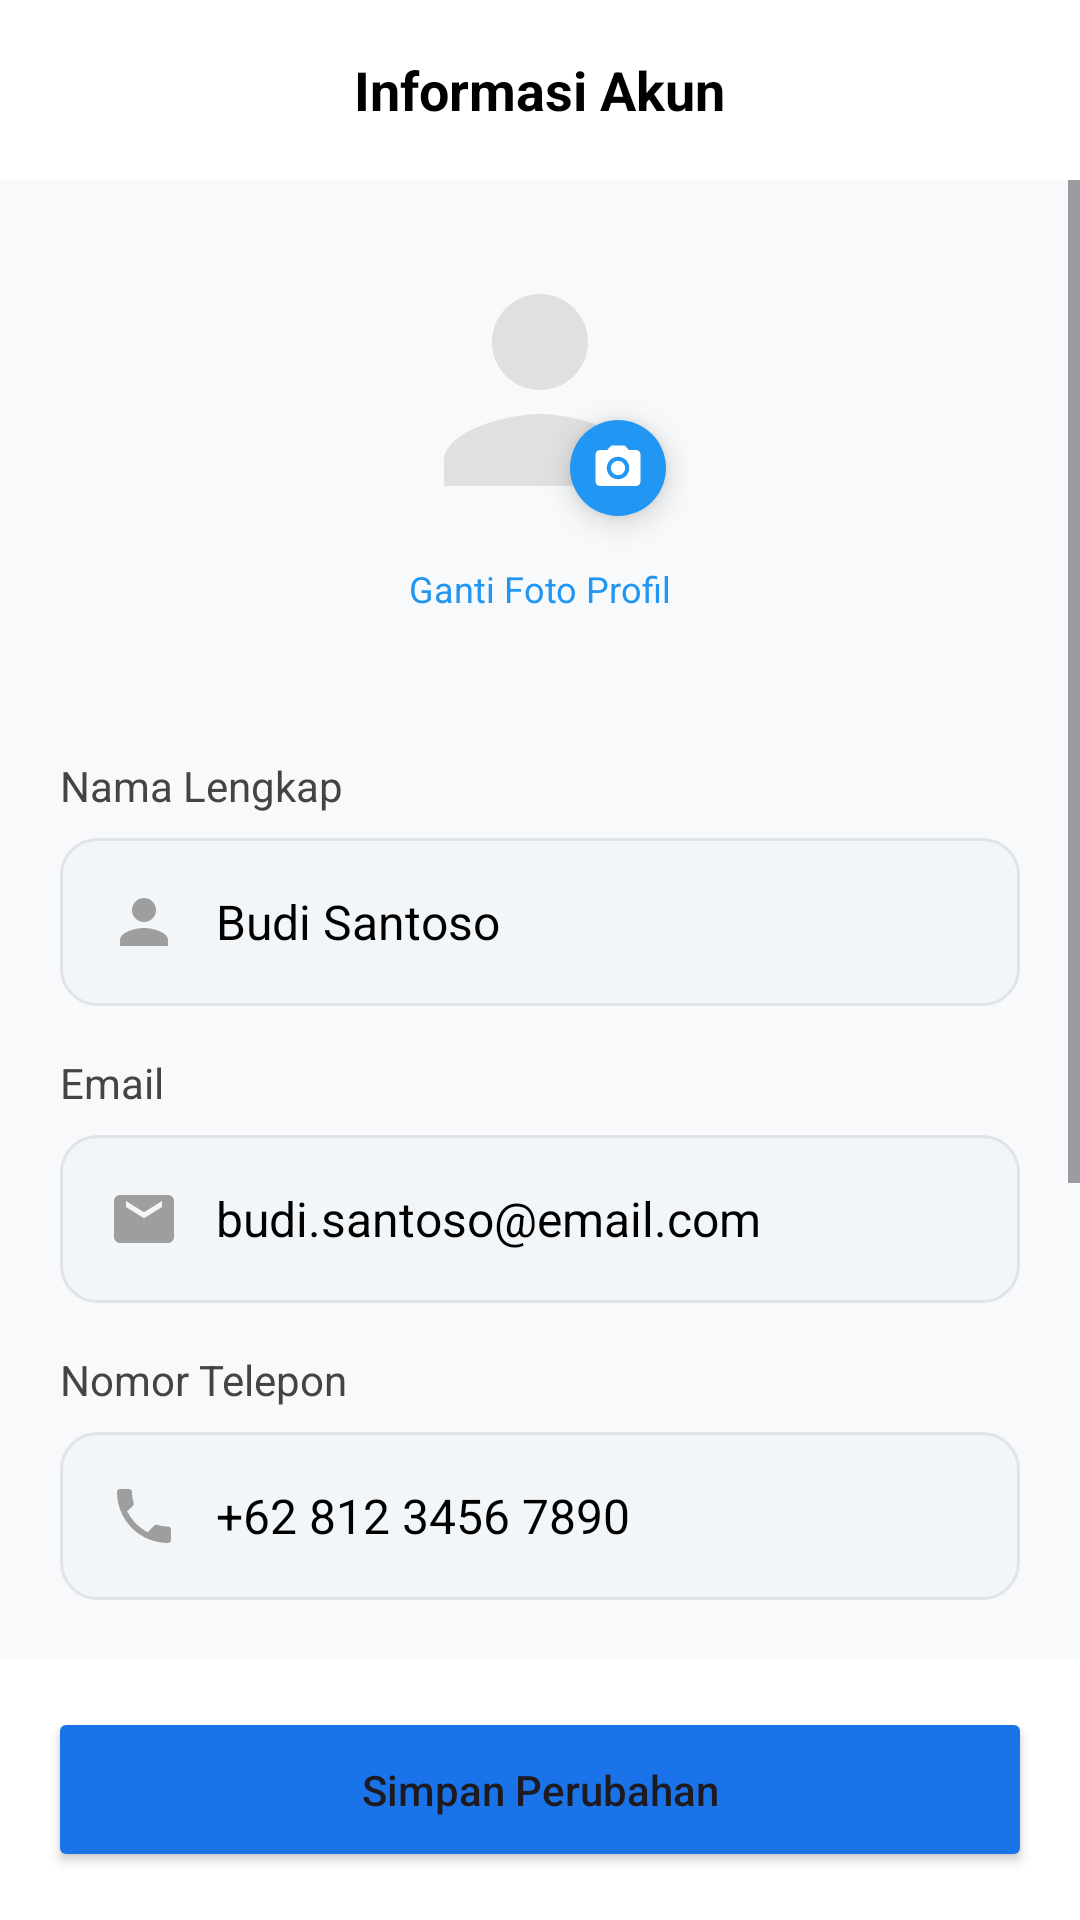

This screen was rendered from an Android layout file. Write that file and the resources it references.
<!-- AndroidManifest.xml: application theme Theme.RentalSystem -->
<!-- res/layout/fragment_infor_akun.xml -->
<?xml version="1.0" encoding="utf-8"?>
<androidx.constraintlayout.widget.ConstraintLayout xmlns:android="http://schemas.android.com/apk/res/android"
    xmlns:app="http://schemas.android.com/apk/res-auto"
    android:layout_width="match_parent"
    android:layout_height="match_parent"
    android:background="#F8F9FA">

    <RelativeLayout
        android:id="@+id/header"
        android:layout_width="match_parent"
        android:layout_height="60dp"
        android:background="@android:color/white"
        app:layout_constraintTop_toTopOf="parent">

        <ImageView
            android:id="@+id/btnBack"
            android:layout_width="24dp"
            android:layout_height="24dp"
            android:layout_centerVertical="true"
            android:layout_marginStart="16dp"
            android:src="@drawable/ic_arrow_back" />

        <TextView
            android:layout_width="wrap_content"
            android:layout_height="wrap_content"
            android:layout_centerInParent="true"
            android:text="Informasi Akun"
            android:textColor="#000000"
            android:textSize="18sp"
            android:textStyle="bold" />
    </RelativeLayout>

    <ScrollView
        android:layout_width="match_parent"
        android:layout_height="0dp"
        app:layout_constraintBottom_toTopOf="@id/btnContainer"
        app:layout_constraintTop_toBottomOf="@id/header">

        <LinearLayout
            android:layout_width="match_parent"
            android:layout_height="wrap_content"
            android:orientation="vertical"
            android:padding="20dp">

            <androidx.constraintlayout.widget.ConstraintLayout
                android:layout_width="wrap_content"
                android:layout_height="wrap_content"
                android:layout_gravity="center"
                android:layout_marginBottom="32dp">

                <com.google.android.material.imageview.ShapeableImageView
                    android:id="@+id/imgProfile"
                    android:layout_width="100dp"
                    android:layout_height="100dp"
                    android:padding="2dp"
                    android:src="@drawable/avatar_placeholder"
                    app:layout_constraintTop_toTopOf="parent"
                    app:layout_constraintStart_toStartOf="parent"
                    app:shapeAppearanceOverlay="@style/CircleImage" />

                <com.google.android.material.floatingactionbutton.FloatingActionButton
                    android:id="@+id/btnFoto"
                    android:layout_width="wrap_content"
                    android:layout_height="wrap_content"
                    android:importantForAccessibility="no"
                    android:src="@drawable/ic_camera"
                    app:fabCustomSize="32dp"
                    app:maxImageSize="18dp"
                    app:layout_constraintBottom_toBottomOf="@id/imgProfile"
                    app:layout_constraintEnd_toEndOf="@id/imgProfile"
                    android:backgroundTint="#2196F3"
                    app:tint="@android:color/white" />

                <TextView
                    android:layout_width="wrap_content"
                    android:layout_height="wrap_content"
                    android:text="Ganti Foto Profil"
                    android:textColor="#2196F3"
                    android:textSize="12sp"
                    android:layout_marginTop="8dp"
                    app:layout_constraintTop_toBottomOf="@id/imgProfile"
                    app:layout_constraintStart_toStartOf="parent"
                    app:layout_constraintEnd_toEndOf="parent"/>
            </androidx.constraintlayout.widget.ConstraintLayout>

            <TextView style="@style/LabelStyle" android:text="Nama Lengkap" />
            <EditText android:id="@+id/etNama"
                style="@style/FieldStyle"
                android:hint="Budi Santoso"
                android:drawableStart="@drawable/ic_user_gray" />

            <TextView style="@style/LabelStyle" android:text="Email" />
            <EditText android:id="@+id/etEmail"
                style="@style/FieldStyle"
                android:hint="budi.santoso@email.com"
                android:inputType="textEmailAddress"
                android:drawableStart="@drawable/ic_email_gray" />

            <TextView style="@style/LabelStyle" android:text="Nomor Telepon" />
            <EditText android:id="@+id/etPhone"
                style="@style/FieldStyle"
                android:hint="+62 812 3456 7890"
                android:inputType="phone"
                android:drawableStart="@drawable/ic_phone_gray" />

            <TextView style="@style/LabelStyle" android:text="Tanggal Lahir" />
            <RelativeLayout android:layout_width="match_parent" android:layout_height="wrap_content">
                <EditText android:id="@+id/TanggalLahirEt"
                    style="@style/FieldStyle"
                    android:hint="08/15/1992"
                    android:focusable="false"
                    android:clickable="true"
                    android:drawableStart="@drawable/ic_calender" />
                <ImageView
                    android:layout_width="20dp"
                    android:layout_height="20dp"
                    android:layout_alignParentEnd="true"
                    android:layout_centerVertical="true"
                    android:layout_marginEnd="16dp"
                    android:src="@drawable/ic_calendar_gray" />
            </RelativeLayout>

            <TextView style="@style/LabelStyle" android:text="Alamat Domisili" />
            <EditText android:id="@+id/alamatEt"
                style="@style/FieldStyle"
                android:hint="Jl. Melati No. 123..."
                android:drawableStart="@drawable/ic_location_gray"
                android:gravity="top"
                android:lines="3" />

        </LinearLayout>
    </ScrollView>

    <LinearLayout
        android:id="@+id/btnContainer"
        android:layout_width="match_parent"
        android:layout_height="wrap_content"
        android:background="@android:color/white"
        android:padding="16dp"
        app:layout_constraintBottom_toBottomOf="parent">

        <Button
            android:id="@+id/btnSimpan"
            android:layout_width="match_parent"
            android:layout_height="55dp"
            android:text="Simpan Perubahan"
            android:textAllCaps="false"
            android:backgroundTint="#1A73E8"
            app:cornerRadius="12dp" />
    </LinearLayout>

</androidx.constraintlayout.widget.ConstraintLayout>
<!-- resources referenced by this layout -->
<resources>
  <!-- drawable avatar_placeholder (drawable) -->
  <vector xmlns:android="http://schemas.android.com/apk/res/android"
      android:width="120dp"
      android:height="120dp"
      android:viewportWidth="24"
      android:viewportHeight="24">
      <path
          android:fillColor="#E0E0E0"
          android:pathData="M12,12c2.21,0 4,-1.79 4,-4s-1.79,-4 -4,-4 -4,1.79 -4,4 1.79,4 4,4zm0,2c-2.67,0 -8,1.34 -8,4v2h16v-2c0,-2.66 -5.33,-4 -8,-4z" />
  </vector>
  <!-- drawable ic_calendar_gray (drawable) -->
  <vector xmlns:android="http://schemas.android.com/apk/res/android"
      android:width="24dp"
      android:height="24dp"
      android:viewportWidth="24"
      android:viewportHeight="24">
      <path
          android:fillColor="#9E9E9E"
          android:pathData="M19,4h-1V2h-2v2H8V2H6v2H5C3.89,4 3.01,4.9 3.01,6L3,20c0,1.1 0.89,2 2,2h14c1.1,0 2,-0.9 2,-2V6C21,4.9 20.1,4 19,4zM19,20H5V9h14V20z" />
  </vector>
  <!-- drawable ic_email_gray (drawable) -->
  <vector xmlns:android="http://schemas.android.com/apk/res/android"
      android:width="24dp"
      android:height="24dp"
      android:viewportWidth="24"
      android:viewportHeight="24">
      <path
          android:fillColor="#9E9E9E"
          android:pathData="M20,4H4C2.9,4 2,4.9 2,6v12c0,1.1 0.9,2 2,2h16c1.1,0 2,-0.9 2,-2V6C22,4.9 21.1,4 20,4zM18,8l-6,3.75L6,8V6l6,3.75L18,6v2z" />
  </vector>
  <!-- drawable ic_location_gray (drawable) -->
  <vector xmlns:android="http://schemas.android.com/apk/res/android"
      android:width="24dp"
      android:height="24dp"
      android:viewportWidth="24"
      android:viewportHeight="24">
      <path
          android:fillColor="#9E9E9E"
          android:pathData="M12,2C8.13,2 5,5.13 5,9c0,5.25 7,13 7,13s7,-7.75 7,-13c0,-3.87 -3.13,-7 -7,-7zm0,9.5c-1.38,0 -2.5,-1.12 -2.5,-2.5s1.12,-2.5 2.5,-2.5 2.5,1.12 2.5,2.5 -1.12,2.5 -2.5,2.5z" />
  </vector>
  <!-- drawable ic_user_gray (drawable) -->
  <vector xmlns:android="http://schemas.android.com/apk/res/android"
      android:width="24dp"
      android:height="24dp"
      android:viewportWidth="24"
      android:viewportHeight="24">
      <path
          android:fillColor="#9E9E9E"
          android:pathData="M12,12c2.21,0 4,-1.79 4,-4s-1.79,-4 -4,-4 -4,1.79 -4,4 1.79,4 4,4zm0,2c-2.67,0 -8,1.34 -8,4v2h16v-2c0,-2.66 -5.33,-4 -8,-4z" />
  </vector>
  <style name="CircleImage">
          <item name="cornerFamily">rounded</item>
          <item name="cornerSize">50%</item>
      </style>
  <style name="FieldStyle">
          <item name="android:layout_width">match_parent</item>
          <item name="android:layout_height">wrap_content</item>
          <item name="android:background">@drawable/bg_input_field</item>
          <item name="android:padding">16dp</item>
          <item name="android:drawablePadding">12dp</item>
          <item name="android:textColorHint">#000000</item>
          <item name="android:textSize">16sp</item>
      </style>
  <style name="LabelStyle">
          <item name="android:layout_width">match_parent</item>
          <item name="android:layout_height">wrap_content</item>
          <item name="android:textColor">#444444</item>
          <item name="android:textSize">14sp</item>
          <item name="android:layout_marginTop">16dp</item>
          <item name="android:layout_marginBottom">8dp</item>
      </style>
  <style name="Theme.RentalSystem" parent="Base.Theme.RentalSystem" />
  <!-- drawable bg_input_field (drawable) -->
  <shape xmlns:android="http://schemas.android.com/apk/res/android">
      <solid android:color="#F3F6F9" />
      <stroke android:width="1dp" android:color="#E1E3EA" />
      <corners android:radius="12dp" />
  </shape>
  <style name="Base.Theme.RentalSystem" parent="Theme.Material3.DayNight.NoActionBar">
          
      </style>
</resources>
